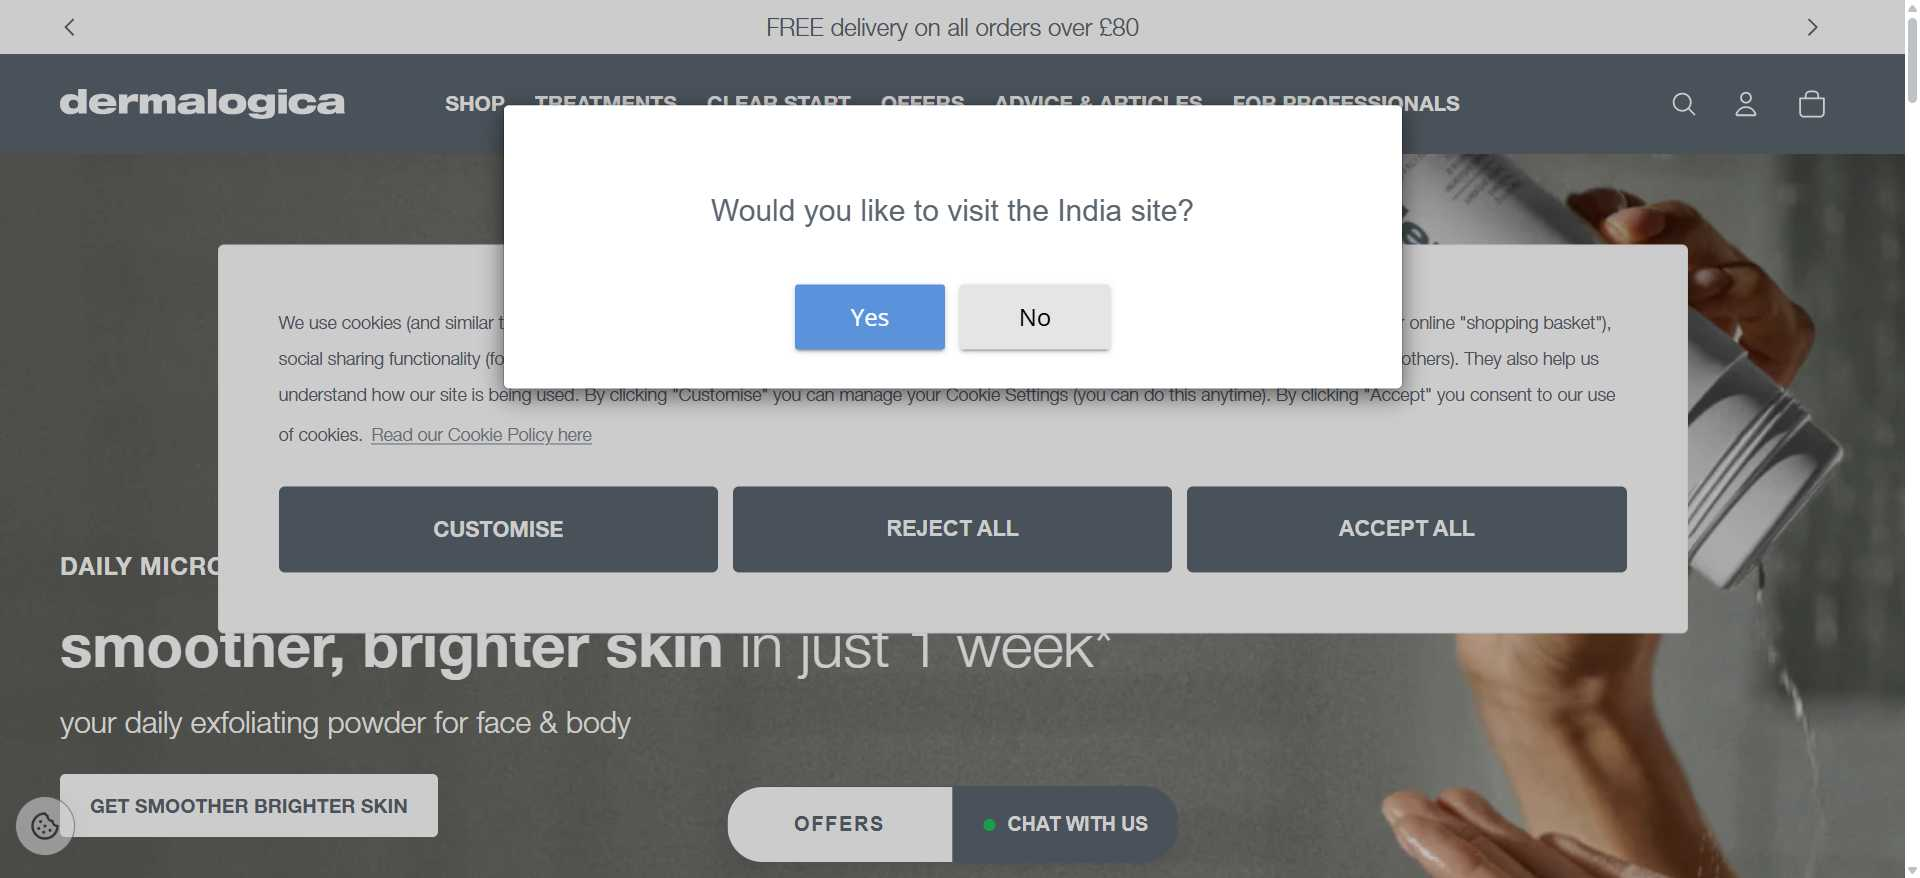
Task: Dermalogica Performer which extracts data from websites using Modern activities.
Workflow: DermalogicaUk_Price_Extraction

Step 1 [try]: Chrome Dermalogica Skin Care  Official - Derm in window 'Dermalogica Skin Care | Official - Dermalogica UK' (chrome.exe)

Step 2 [try]: check the msg 'Would you like to visit the India site?' (chrome.exe) (no picture)

Step 3 [try]: click on 'No' (chrome.exe) (no picture)

Step 4 [try]: check the element '*We use cookies (and similar techniques) to improve your experience on our site. Cookies enable you to enjoy certain features (such as saving your online "shopping basket"), social sharing...' (chrome.exe) (no picture)

Step 5 [try]: click on the button 'Accept All' (chrome.exe) (no picture)

Step 6 [try]: check the element in window 'Dermalogica Skin Care | Official - Dermalogica UK' (chrome.exe) (no picture)

Step 7 [try]: click on the button in window 'Dermalogica Skin Care | Official - Dermalogica UK' (chrome.exe) (no picture)

Step 8 [try]: check the text box 'cmdk-input' in window 'Dermalogica Skin Care | Official - Dermalogica UK' (chrome.exe) (no picture)

Step 9 [try]: type "[in_DermaProduct.SpecificContent("Product").ToString + " " + in_DermaProduct.SpecificContent("Ml").ToString]" into the text box 'cmdk-input' in window 'Dermalogica Skin Care | Official - Dermalogica UK' (chrome.exe) (no picture)

Step 10 [try]: check the link (chrome.exe) (no picture)

Step 11 [try]: click on the link (chrome.exe) (no picture)

Step 12 [try]: check the text box (chrome.exe) (no picture)

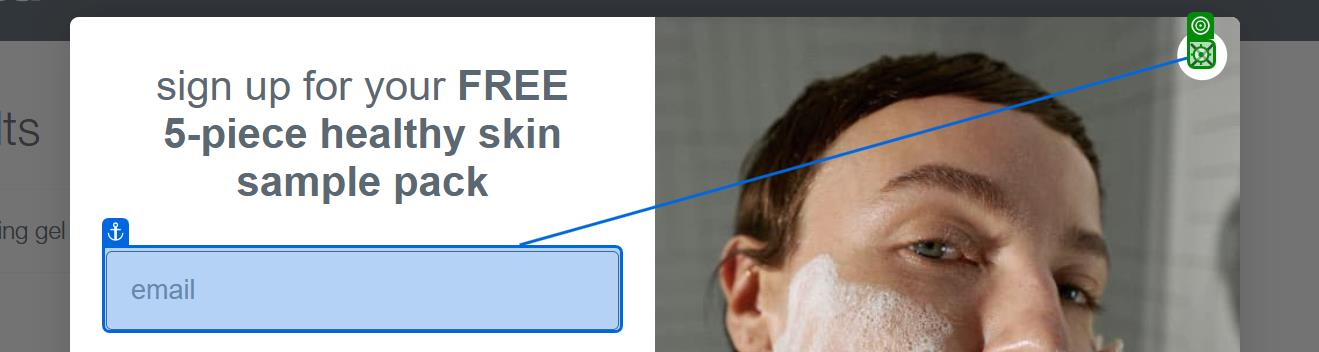
Step 13 [try]: click on the icon in window 'Search: 65 results found for "Speacial cleansing gel" - Dermalogica UK' (chrome.exe)
